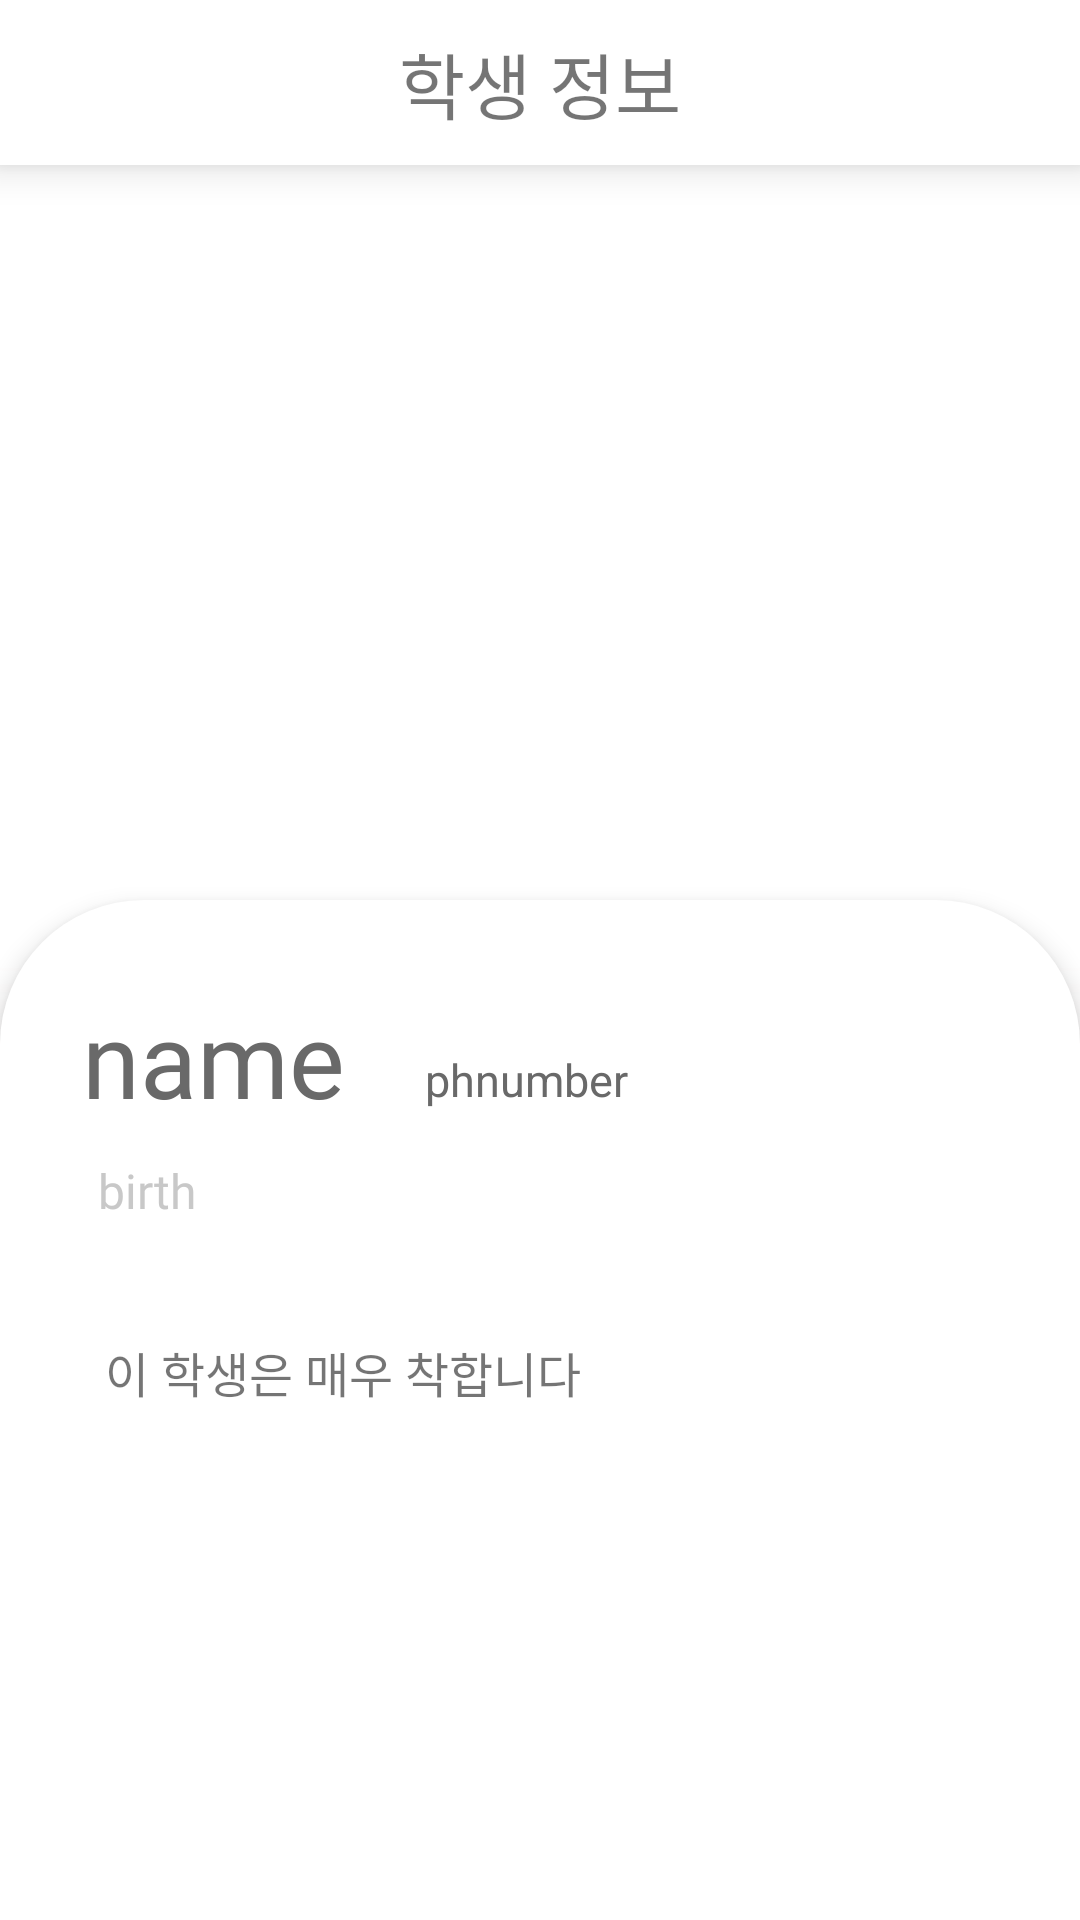

Layout XML and referenced resources for this Android screen:
<!-- AndroidManifest.xml: application theme Theme.Project_minji -->
<!-- res/layout/student_infor_activity.xml -->
<?xml version="1.0" encoding="utf-8"?>
<androidx.constraintlayout.widget.ConstraintLayout xmlns:android="http://schemas.android.com/apk/res/android"
    xmlns:app="http://schemas.android.com/apk/res-auto"
    xmlns:tools="http://schemas.android.com/tools"
    android:layout_width="match_parent"
    android:layout_height="match_parent"
    android:background="@drawable/gradient">

    <androidx.constraintlayout.widget.ConstraintLayout
        android:id="@+id/title_const"
        android:layout_width="0dp"
        android:layout_height="wrap_content"
        android:background="@color/white"
        android:elevation="8dp"
        android:padding="10dp"
        app:layout_constraintEnd_toEndOf="parent"
        app:layout_constraintStart_toStartOf="parent"
        app:layout_constraintTop_toTopOf="parent">

        <TextView
            android:layout_width="wrap_content"
            android:layout_height="wrap_content"
            android:fontFamily="@font/titilliumweb"
            android:gravity="center"
            android:text="학생 정보"
            android:textSize="24sp"
            app:layout_constraintEnd_toEndOf="parent"
            app:layout_constraintStart_toStartOf="parent"
            app:layout_constraintTop_toTopOf="parent" />

        <ImageView
            android:id="@+id/update"
            android:layout_width="wrap_content"
            android:layout_height="wrap_content"
            android:layout_marginEnd="8dp"
            android:src="@drawable/ic_edit"
            app:layout_constraintBottom_toBottomOf="parent"
            app:layout_constraintEnd_toEndOf="parent"
            app:layout_constraintTop_toTopOf="parent" />

        <ImageView
            android:id="@+id/save"
            android:layout_width="wrap_content"
            android:layout_height="wrap_content"
            android:layout_marginEnd="8dp"
            android:src="@drawable/ic_check"
            android:visibility="gone"
            app:layout_constraintBottom_toBottomOf="parent"
            app:layout_constraintEnd_toEndOf="parent"
            app:layout_constraintTop_toTopOf="parent"
            app:tint="@color/colorPrimaryDark" />
    </androidx.constraintlayout.widget.ConstraintLayout>

    <androidx.appcompat.widget.AppCompatImageView
        android:id="@+id/stprofile"
        android:layout_width="0dp"
        android:layout_height="520dp"
        android:scaleType="centerCrop"
        app:layout_constraintBottom_toBottomOf="parent"
        app:layout_constraintEnd_toEndOf="parent"
        app:layout_constraintStart_toStartOf="parent"
        app:layout_constraintTop_toBottomOf="@id/title_const"
        app:layout_constraintVertical_bias="0" />

    <androidx.constraintlayout.widget.ConstraintLayout
        android:id="@+id/infor_constraint"
        android:layout_width="0dp"
        android:layout_height="340dp"
        android:background="@drawable/corner_background"
        android:elevation="5dp"
        app:layout_constraintBottom_toBottomOf="parent"
        app:layout_constraintEnd_toEndOf="parent"
        app:layout_constraintStart_toStartOf="parent"
        app:layout_constraintTop_toTopOf="parent"
        app:layout_constraintVertical_bias="1">

        <TextView
            android:id="@+id/st_name"
            android:layout_width="wrap_content"
            android:layout_height="wrap_content"
            android:fontFamily="@font/titilliumweb"
            android:text="name"
            android:textColor="@color/colorPrimaryDark"
            android:textSize="35sp"
            app:layout_constraintBottom_toBottomOf="parent"
            app:layout_constraintEnd_toEndOf="parent"
            app:layout_constraintHorizontal_bias="0.1"
            app:layout_constraintStart_toStartOf="parent"
            app:layout_constraintTop_toTopOf="parent"
            app:layout_constraintVertical_bias="0.1" />

        <EditText
            android:id="@+id/st_name_update"
            android:layout_width="wrap_content"
            android:layout_height="wrap_content"
            android:background="@null"
            android:fontFamily="@font/titilliumweb"
            android:text="name"
            android:textColor="@color/colorPrimaryDark"
            android:textSize="35sp"
            android:visibility="gone"
            app:layout_constraintBottom_toBottomOf="parent"
            app:layout_constraintEnd_toEndOf="parent"
            app:layout_constraintHorizontal_bias="0.1"
            app:layout_constraintStart_toStartOf="parent"
            app:layout_constraintTop_toTopOf="parent"
            app:layout_constraintVertical_bias="0.1" />

        <TextView
            android:id="@+id/st_phnumber"
            android:layout_width="wrap_content"
            android:layout_height="wrap_content"
            android:text="phnumber"
            android:textColor="@color/colorPrimaryDark"
            android:textSize="15sp"
            app:layout_constraintBottom_toBottomOf="parent"
            app:layout_constraintEnd_toEndOf="parent"
            app:layout_constraintHorizontal_bias="0.15"
            app:layout_constraintStart_toEndOf="@id/st_name"
            app:layout_constraintTop_toTopOf="parent"
            app:layout_constraintVertical_bias="0.155" />

        <EditText
            android:id="@+id/st_phnumber_update"
            android:layout_width="wrap_content"
            android:layout_height="wrap_content"
            android:background="@null"
            android:text="phnumber"
            android:textColor="@color/colorPrimaryDark"
            android:textSize="15sp"
            android:visibility="gone"
            app:layout_constraintBottom_toBottomOf="parent"
            app:layout_constraintEnd_toEndOf="parent"
            app:layout_constraintHorizontal_bias="0.15"
            app:layout_constraintStart_toEndOf="@id/st_name_update"
            app:layout_constraintTop_toTopOf="parent"
            app:layout_constraintVertical_bias="0.155" />

        <TextView
            android:id="@+id/st_birth"
            android:layout_width="wrap_content"
            android:layout_height="wrap_content"
            android:layout_marginTop="10dp"
            android:fontFamily="@font/titilliumweb_regular"
            android:text="birth"
            android:textColor="@color/Gray"
            android:textSize="16sp"
            app:layout_constraintEnd_toEndOf="parent"
            app:layout_constraintHorizontal_bias="0.1"
            app:layout_constraintStart_toStartOf="parent"
            app:layout_constraintTop_toBottomOf="@id/st_name" />

        <EditText
            android:id="@+id/st_birth_update"
            android:layout_width="wrap_content"
            android:layout_height="wrap_content"
            android:layout_marginTop="10dp"
            android:background="@null"
            android:fontFamily="@font/titilliumweb_regular"
            android:text="birth"
            android:textColor="@color/Gray"
            android:textSize="16sp"
            android:visibility="gone"
            app:layout_constraintEnd_toEndOf="parent"
            app:layout_constraintHorizontal_bias="0.1"
            app:layout_constraintStart_toStartOf="parent"
            app:layout_constraintTop_toBottomOf="@id/st_name_update" />

        <TextView
            android:id="@+id/st_character"
            android:layout_width="0dp"
            android:layout_height="150dp"
            android:layout_marginStart="30dp"
            android:layout_marginEnd="30dp"
            android:fontFamily="@font/titilliumweb_regular"
            android:padding="5dp"
            android:text="이 학생은 매우 착합니다"
            android:textSize="16sp"
            app:layout_constraintBottom_toBottomOf="parent"
            app:layout_constraintEnd_toEndOf="parent"
            app:layout_constraintStart_toStartOf="parent"
            app:layout_constraintTop_toBottomOf="@id/st_birth"
            app:layout_constraintVertical_bias="0.4" />

        <EditText
            android:id="@+id/st_character_update"
            android:layout_width="0dp"
            android:layout_height="150dp"
            android:layout_marginStart="30dp"
            android:layout_marginEnd="30dp"
            android:background="@null"
            android:fontFamily="@font/titilliumweb_regular"
            android:padding="5dp"
            android:text="이 학생은 매우 착합니다"
            android:textSize="16sp"
            android:visibility="gone"
            app:layout_constraintBottom_toBottomOf="parent"
            app:layout_constraintEnd_toEndOf="parent"
            app:layout_constraintStart_toStartOf="parent"
            app:layout_constraintTop_toBottomOf="@id/st_birth_update"
            app:layout_constraintVertical_bias="0.4" />

    </androidx.constraintlayout.widget.ConstraintLayout>
</androidx.constraintlayout.widget.ConstraintLayout>
<!-- resources referenced by this layout -->
<resources>
  <color name="Gray">#DABFBFBF</color>
  <color name="colorPrimaryDark">#696969</color>
  <color name="white">#FFFFFFFF</color>
  <!-- drawable corner_background (drawable) -->
  <?xml version="1.0" encoding="utf-8"?>
  <shape xmlns:android="http://schemas.android.com/apk/res/android"
      android:shape="rectangle">
  
      <solid android:color="@color/white" />
      <corners android:topRightRadius="48dp" android:topLeftRadius="48dp" />
  
  </shape>
  <!-- drawable gradient (drawable) -->
  <?xml version="1.0" encoding="utf-8"?>
  <shape xmlns:android="http://schemas.android.com/apk/res/android"
      android:shape="rectangle">
  
      <gradient android:angle="90"
          android:centerColor="@color/white"
          android:endColor="@color/white"
          android:startColor="#D5FBEAEA" />
  </shape>
  <style name="Theme.Project_minji" parent="Theme.MaterialComponents.DayNight.NoActionBar">
          
          <item name="colorPrimary">@color/colorPrimary</item>
          <item name="colorPrimaryVariant">@color/colorPrimaryDark</item>
          <item name="colorOnPrimary">@color/white</item>
          
          <item name="colorSecondaryVariant">@color/Gray</item>
          <item name="colorOnSecondary">@color/black</item>
          
          <item name="android:statusBarColor" tools:targetApi="l">?attr/colorPrimaryVariant</item>
          
      </style>
  <color name="colorPrimary">#EAADA9</color>
  <color name="black">#FF000000</color>
</resources>
